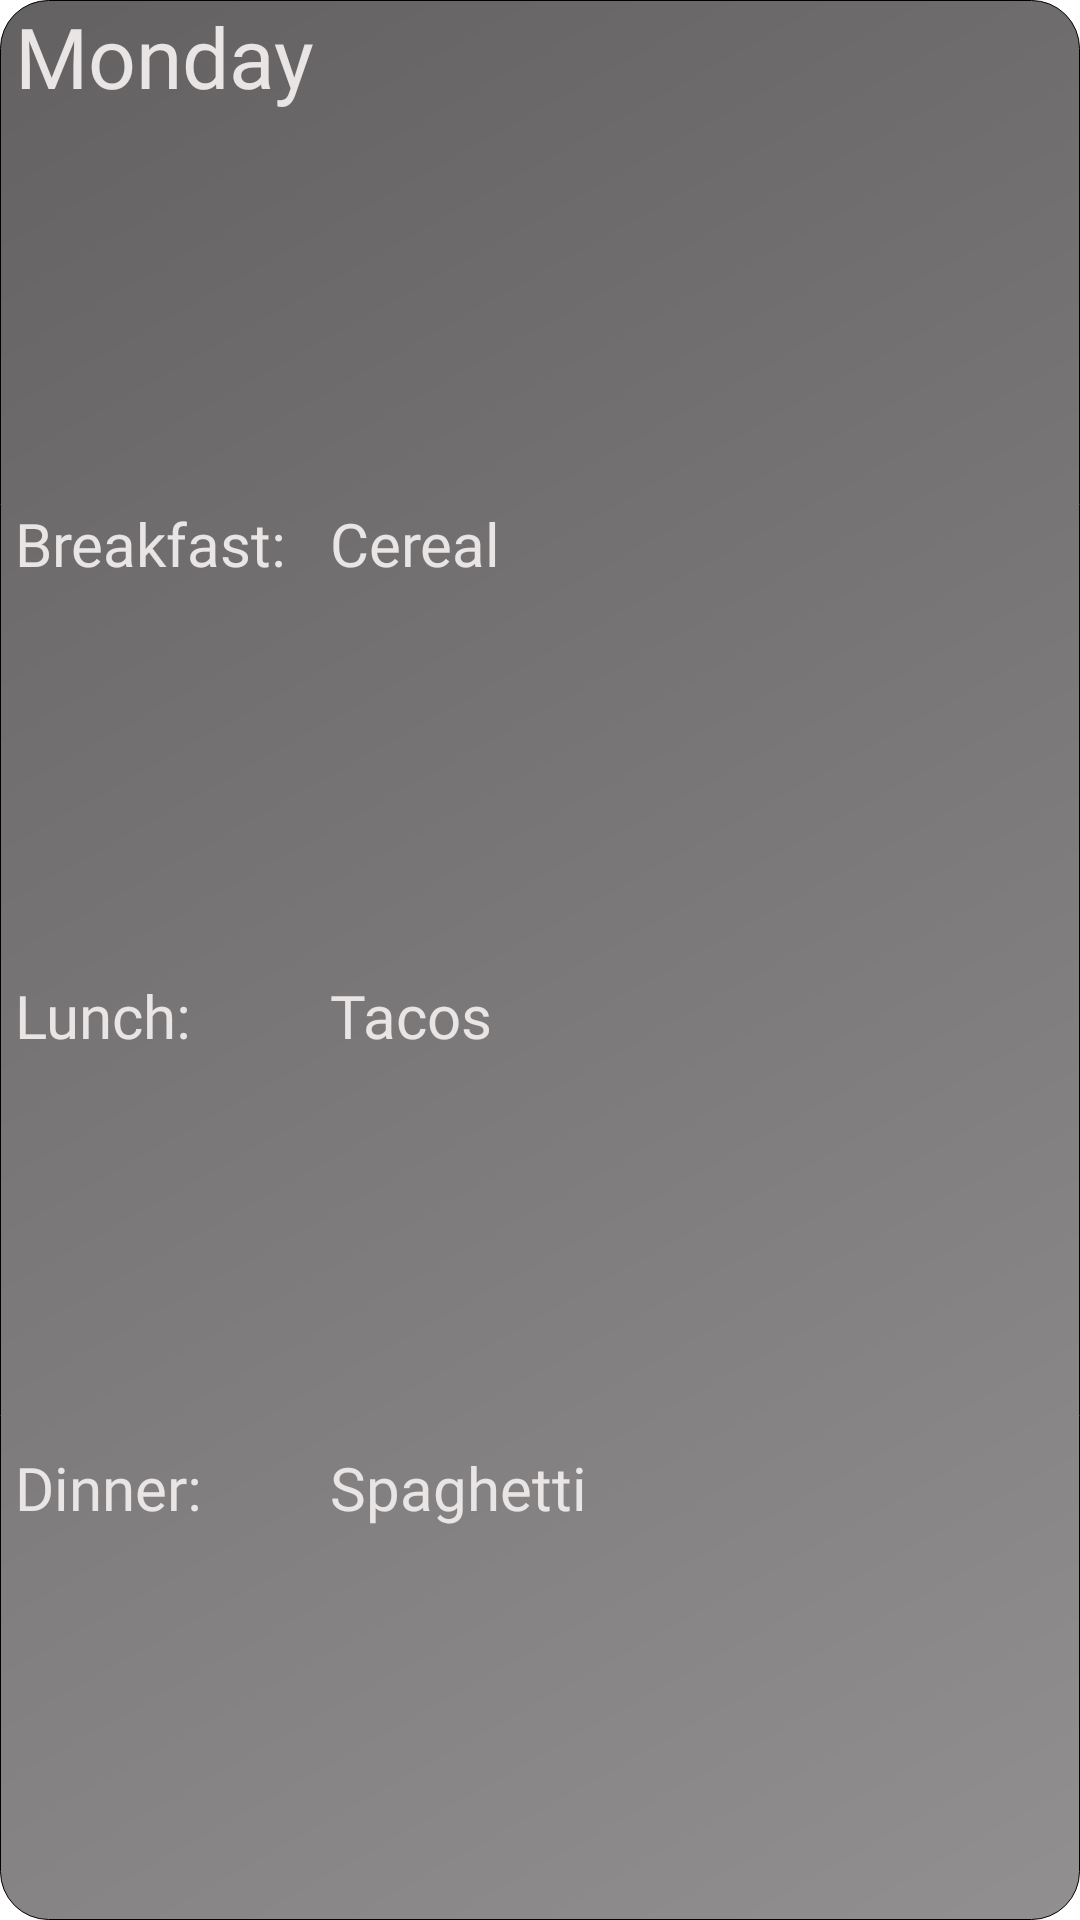

Produce the Android XML layout that renders to this screen, including the resource entries it uses.
<!-- AndroidManifest.xml: application theme Theme.CookingApp -->
<!-- res/layout/mealplan_list_item.xml -->
<?xml version="1.0" encoding="utf-8"?>


<LinearLayout xmlns:android="http://schemas.android.com/apk/res/android"
    xmlns:app="http://schemas.android.com/apk/res-auto"
    android:layout_width="match_parent"
    android:layout_height="wrap_content"
    android:layout_centerHorizontal="true"
    android:orientation="vertical"
    android:background="@drawable/custom_meal_plan_list_view"
    android:paddingStart="5dp"
    >

    <LinearLayout
        android:layout_width="match_parent"
        android:layout_height="wrap_content"
        android:layout_weight="1">

        <TextView
            android:id="@+id/day_of_the_week"
            android:layout_width="0dp"
            android:layout_height="wrap_content"
            android:layout_weight="8"
            android:fontFamily="@font/karma_medium"
            android:text="Monday"
            android:textColor="#E9E5E5"
            android:textSize="28sp" />

        

    </LinearLayout>
    <LinearLayout
        android:layout_width="match_parent"
        android:layout_height="wrap_content"
        android:orientation="horizontal"
        android:layout_weight="1">

        <TextView
            android:layout_width="420dp"
            android:layout_height="wrap_content"
            android:layout_weight="3"
            android:fontFamily="@font/karma_medium"
            android:text="Breakfast:"
            android:textColor="#E9E5E5"
            android:textSize="20sp" />
        <TextView
            android:id="@+id/breakfast"
            android:layout_width="match_parent"
            android:layout_height="wrap_content"
            android:layout_weight="1"
            android:fontFamily="@font/karma_medium"
            android:text="Cereal"
            android:textColor="#E9E5E5"
            android:textSize="20sp" />

    </LinearLayout>
    <LinearLayout
        android:layout_width="match_parent"
        android:layout_height="wrap_content"
        android:orientation="horizontal"
        android:layout_weight="1">

        <TextView
            android:layout_width="420dp"
            android:layout_height="wrap_content"
            android:layout_weight="3"
            android:fontFamily="@font/karma_medium"
            android:text="Lunch:"
            android:textColor="#E9E5E5"
            android:textSize="20sp" />
        <TextView
            android:id="@+id/lunch"
            android:layout_width="match_parent"
            android:layout_height="wrap_content"
            android:layout_weight="1"
            android:fontFamily="@font/karma_medium"
            android:text="Tacos"
            android:textColor="#E9E5E5"
            android:textSize="20sp" />

    </LinearLayout>
    <LinearLayout
        android:layout_width="match_parent"
        android:layout_height="wrap_content"
        android:orientation="horizontal"
        android:layout_weight="1">

        <TextView
            android:layout_width="420dp"
            android:layout_height="wrap_content"
            android:layout_weight="3"
            android:fontFamily="@font/karma_medium"
            android:text="Dinner:"
            android:textColor="#E9E5E5"
            android:textSize="20sp" />
        <TextView
            android:id="@+id/dinner"
            android:layout_width="match_parent"
            android:layout_height="wrap_content"
            android:layout_weight="1"
            android:fontFamily="@font/karma_medium"
            android:text="Spaghetti"
            android:textColor="#E9E5E5"
            android:textSize="20sp" />

    </LinearLayout>

</LinearLayout>
<!-- resources referenced by this layout -->
<resources>
  <!-- drawable custom_meal_plan_list_view (drawable) -->
  <?xml version="1.0" encoding="utf-8"?>
  
  
  <shape xmlns:android="http://schemas.android.com/apk/res/android">
      <gradient
          android:angle="135"
          android:endColor="#636161"
          android:startColor="#918F8F" />
  
      <corners
          android:bottomLeftRadius="16dp"
          android:bottomRightRadius="16dp"
          android:topLeftRadius="16dp"
          android:topRightRadius="16dp" />
      <stroke
          android:width="1px"
          android:color="#000000" />
  </shape>
  <style name="Theme.CookingApp" parent="Theme.MaterialComponents.DayNight.DarkActionBar">
          
          <item name="colorPrimary">@color/purple_500</item>
          <item name="colorPrimaryVariant">@color/purple_700</item>
          <item name="colorOnPrimary">@color/white</item>
          
          <item name="colorSecondary">@color/teal_200</item>
          <item name="colorSecondaryVariant">@color/teal_700</item>
          <item name="colorOnSecondary">@color/black</item>
          
          <item name="android:statusBarColor">?attr/colorPrimaryVariant</item>
          
      </style>
  <color name="purple_500">#EC524E</color>
  <color name="purple_700">#830805</color>
  <color name="white">#FFFFFFFF</color>
  <color name="teal_200">#FF03DAC5</color>
  <color name="teal_700">#FF018786</color>
  <color name="black">#FF000000</color>
</resources>
